Run: headless pygame with SDL's dummy video driver; simulated clock (each Clock.tick advances the game by its frame time, no real sleeping); random seed 0; keys injected as events and as key.get_pressed() state; no mouse input; restart key R tapped at the start of phases 3 and 4.
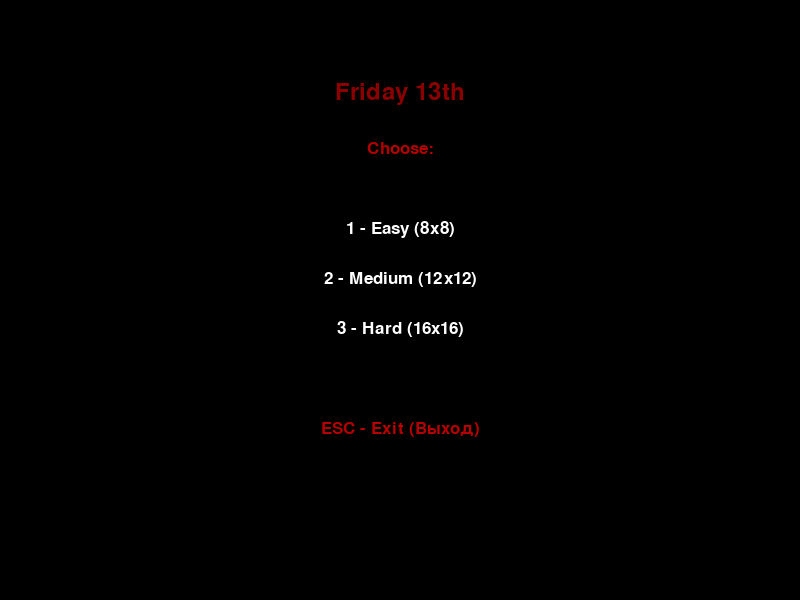
Frame 1 of 4 · flips 1–60 · no input
Frame 2 of 4 · flips 61–180 · tapped SPACE, RETURN · held RIGHT (→), D · screen unchanged from frame 1, image omitted
Frame 3 of 4 · flips 181–300 · tapped R · held DOWN (↓), S · screen unchanged from frame 2, image omitted
Frame 4 of 4 · flips 301–420 · tapped R · held LEFT (←), A, UP (↑), W · screen unchanged from frame 3, image omitted

The pygame program that drew these frames:

import pygame
import random

pygame.init()

black = (0, 0, 0)
white = (255, 255, 255)
dark_red = (139, 0, 0)
blood_red = (180, 0, 0)
grid_gray = (30, 30, 30)

levels = {
    '1': {'grid_size': 8, 'cell_size': 45, 'speed': 6, 'name': 'Easy'},
    '2': {'grid_size': 12, 'cell_size': 40, 'speed': 8, 'name': 'Medium'},
    '3': {'grid_size': 16, 'cell_size': 35, 'speed': 10, 'name': 'Hard'}
}

font_style = pygame.font.SysFont("bahnschrift", 25)
menu_font = pygame.font.SysFont("bahnschrift", 35)
score_font = pygame.font.SysFont("comicsansm", 35)

def show_menu():
    dis = pygame.display.set_mode((800, 600))
    pygame.display.set_caption('Friday 13 - I')

    menu = True
    while menu:
        dis.fill(black)

        title = menu_font.render("Friday 13th", True, dark_red)
        subtitle = font_style.render("Choose:", True, blood_red)
        dis.blit(title, [800 // 2 - title.get_width() // 2, 80])
        dis.blit(subtitle, [800 // 2 - subtitle.get_width() // 2, 140])

        opt1 = font_style.render("1 - Easy (8x8)", True, white)
        opt2 = font_style.render("2 - Medium (12x12)", True, white)
        opt3 = font_style.render("3 - Hard (16x16)", True, white)
        opt4 = font_style.render("ESC - Exit (Выход)", True, blood_red)

        dis.blit(opt1, [400 - opt1.get_width() // 2, 220])
        dis.blit(opt2, [400 - opt2.get_width() // 2, 270])
        dis.blit(opt3, [400 - opt3.get_width() // 2, 320])
        dis.blit(opt4, [400 - opt4.get_width() // 2, 420])

        pygame.display.update()

        for event in pygame.event.get():
            if event.type == pygame.QUIT:
                pygame.quit()
                quit()
            if event.type == pygame.KEYDOWN:
                if event.key == pygame.K_1:
                    return levels['1']
                elif event.key == pygame.K_2:
                    return levels['2']
                elif event.key == pygame.K_3:
                    return levels['3']
                elif event.key == pygame.K_ESCAPE:
                    pygame.quit()
                    quit()

def game(level):
    grid_size = level['grid_size']
    cell_size = level['cell_size']
    snake_speed = level['speed']

    dis_width = grid_size * cell_size
    dis_height = grid_size * cell_size

    dis = pygame.display.set_mode((dis_width, dis_height))
    pygame.display.set_caption(f'Friday 13 - I - {level["name"]}')
    clock = pygame.time.Clock()

    snake_block = cell_size

    game_over = False
    game_close = False

    x1 = (dis_width // 2) // cell_size * cell_size
    y1 = (dis_height // 2) // cell_size * cell_size
    x1_change = 0
    y1_change = 0

    snake_list = []
    length_of_snake = 1
    direction = 'RIGHT'

    foodx = random.randint(0, grid_size - 1) * cell_size
    foody = random.randint(0, grid_size - 1) * cell_size

    def score(score):
        value = score_font.render("Victims: " + str(score), True, blood_red)
        dis.blit(value, [10, 0])

    def message(msg, color):
        mesg = font_style.render(msg, True, color)
        text_x = dis_width // 2 - mesg.get_width() // 2
        text_y = dis_height // 2 - mesg.get_height() // 2 - 40
        dis.blit(mesg, [text_x, text_y])

    def tourists(x, y):
        center_x = x + cell_size // 2
        center_y = y + cell_size // 2
        radius = cell_size // 3
        pygame.draw.circle(dis, blood_red, (center_x, center_y), radius)
        pygame.draw.circle(dis, dark_red, (center_x, center_y), radius // 2)
        eye_size = max(2, cell_size // 10)
        pygame.draw.circle(dis, black, (center_x - radius // 2, center_y - radius // 2), eye_size)
        pygame.draw.circle(dis, black, (center_x + radius // 2, center_y - radius // 2), eye_size)

    while not game_over:
        while game_close:
            dis.fill(black)
            message("GAME OVER! ESC - Exit, R - Replay", blood_red)
            score_text = score_font.render("Victims: " + str(length_of_snake - 1), True, blood_red)
            score_x = dis_width // 2 - score_text.get_width() // 2
            score_y = dis_height // 2 + 20
            dis.blit(score_text, [score_x, score_y])
            pygame.display.update()

            for event in pygame.event.get():
                if event.type == pygame.KEYDOWN:
                    if event.key == pygame.K_ESCAPE:
                        game_over = True
                        game_close = False
                    if event.key == pygame.K_r:
                        new_level = show_menu()
                        game(new_level)
                        return

        for event in pygame.event.get():
            if event.type == pygame.QUIT:
                game_over = True
            if event.type == pygame.KEYDOWN:
                if event.key == pygame.K_LEFT and x1_change == 0:
                    x1_change = -snake_block
                    y1_change = 0
                    direction = "LEFT"
                elif event.key == pygame.K_RIGHT and x1_change == 0:
                    x1_change = snake_block
                    y1_change = 0
                    direction = "RIGHT"
                elif event.key == pygame.K_UP and y1_change == 0:
                    y1_change = -snake_block
                    x1_change = 0
                    direction = "UP"
                elif event.key == pygame.K_DOWN and y1_change == 0:
                    y1_change = snake_block
                    x1_change = 0
                    direction = "DOWN"
                elif event.key == pygame.K_ESCAPE:
                    new_level = show_menu()
                    game(new_level)
                    return

        if x1 >= dis_width or x1 < 0 or y1 >= dis_height or y1 < 0:
            game_close = True

        x1 += x1_change
        y1 += y1_change

        dis.fill(black)

        for x in range(0, dis_width, cell_size):
            pygame.draw.line(dis, grid_gray, (x, 0), (x, dis_height), 1)
        for y in range(0, dis_height, cell_size):
            pygame.draw.line(dis, grid_gray, (0, y), (dis_width, y), 1)

        tourists(foodx, foody)

        snake_head = [x1, y1]
        snake_list.append(snake_head)

        if len(snake_list) > length_of_snake:
            del snake_list[0]

        for segment in snake_list[:-1]:
            if segment == snake_head:
                game_close = True

        for i, segment in enumerate(snake_list):
            is_head = (i == len(snake_list) - 1)
            x, y = segment[0], segment[1]

            pygame.draw.rect(dis, white, [x, y, snake_block, snake_block])

            if not is_head:
                line_thickness = max(4, snake_block // 6)
                mid_x = x + snake_block // 2
                mid_y = y + snake_block // 2
                pygame.draw.line(dis, black, (mid_x, y), (mid_x, y + snake_block), line_thickness)
                pygame.draw.line(dis, black, (x, mid_y), (x + snake_block, mid_y), line_thickness)
                spot_size = max(1, snake_block // 10)
                pygame.draw.circle(dis, blood_red, (mid_x - snake_block // 3, mid_y - snake_block // 3), spot_size)
                pygame.draw.circle(dis, blood_red, (mid_x + snake_block // 3, mid_y - snake_block // 3), spot_size)
                pygame.draw.circle(dis, blood_red, (mid_x - snake_block // 3, mid_y + snake_block // 3), spot_size)
                pygame.draw.circle(dis, blood_red, (mid_x + snake_block // 3, mid_y + snake_block // 3), spot_size)


            else:
                head_surface = pygame.Surface((snake_block, snake_block), pygame.SRCALPHA)

                head_surface.fill((0, 0, 0, 0))
                
                eye_size = max(3, snake_block // 6)
                
                left_eye = (snake_block // 3, snake_block // 3)
                
                right_eye = (2 * snake_block // 3, snake_block // 3)

                pygame.draw.circle(head_surface, black, left_eye, eye_size)
                pygame.draw.circle(head_surface, black, right_eye, eye_size)
                
                line_thickness = max(2, snake_block // 12)
                
                pygame.draw.line(head_surface, blood_red, (snake_block // 6, snake_block // 2), (snake_block // 3, snake_block // 2), line_thickness)
                pygame.draw.line(head_surface, blood_red, (2 * snake_block // 3, snake_block // 2), (5 * snake_block // 6, snake_block // 2), line_thickness)
                
                pattern_size = max(1, snake_block // 12)
                
                pygame.draw.circle(head_surface, blood_red, (snake_block // 4, 2 * snake_block // 3), pattern_size)
                pygame.draw.circle(head_surface, blood_red, (3 * snake_block // 4, 2 * snake_block // 3), pattern_size)
                pygame.draw.line(head_surface, blood_red, (snake_block // 4, snake_block // 6), (3 * snake_block // 4, snake_block // 6), max(2, snake_block // 10))
                
                if direction == 'RIGHT':
                    rotated = pygame.transform.rotate(head_surface, 270)
                elif direction == 'LEFT':
                    rotated = pygame.transform.rotate(head_surface, 90)
                elif direction == 'UP':
                    rotated = pygame.transform.rotate(head_surface, 0)
                elif direction == 'DOWN':
                    rotated = pygame.transform.rotate(head_surface, 180)
                else:
                    rotated = head_surface

                dis.blit(rotated, (x, y))
        score(length_of_snake - 1)
        pygame.display.update()

        if x1 == foodx and y1 == foody:
            while True:
                foodx = random.randint(0, grid_size - 1) * cell_size
                foody = random.randint(0, grid_size - 1) * cell_size
                if [foodx, foody] not in snake_list:
                    break
            length_of_snake += 1

        clock.tick(snake_speed)

    pygame.quit()
    quit()

selected_level = show_menu()
game(selected_level)
